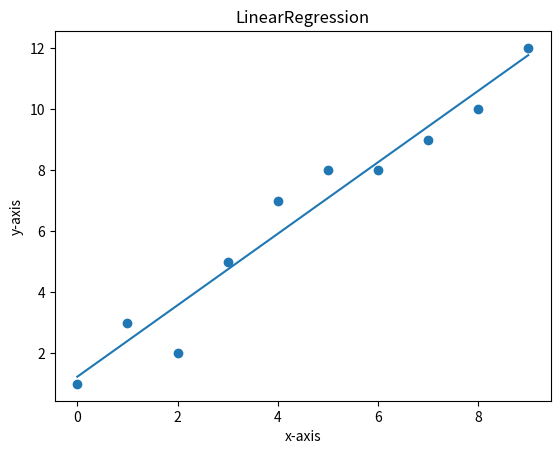

Source code (Python):
import numpy as np
import matplotlib.pyplot as plt
x=np.array([0, 1, 2, 3, 4, 5, 6, 7, 8, 9])
y=np.array([1, 3, 2, 5, 7, 8, 8, 9, 10, 12])
n=np.size(x)
m_x = np.mean(x)
m_y = np.mean(y)
SS_xy = np.sum(y*x) - n*m_y*m_x
SS_xx = np.sum(x*x) - n*m_x*m_x
slope=SS_xy/SS_xx
print("Slope:",slope)
intercept=m_y-(slope*m_x)
print("Intercept:",intercept)
y_pred=slope*x+intercept
print("Actual values of y:",y)
print("Predicted values of y:",y_pred)
plt.scatter(x,y)
plt.plot(x,y_pred)
plt.title("LinearRegression")
plt.xlabel("x-axis")
plt.ylabel("y-axis")